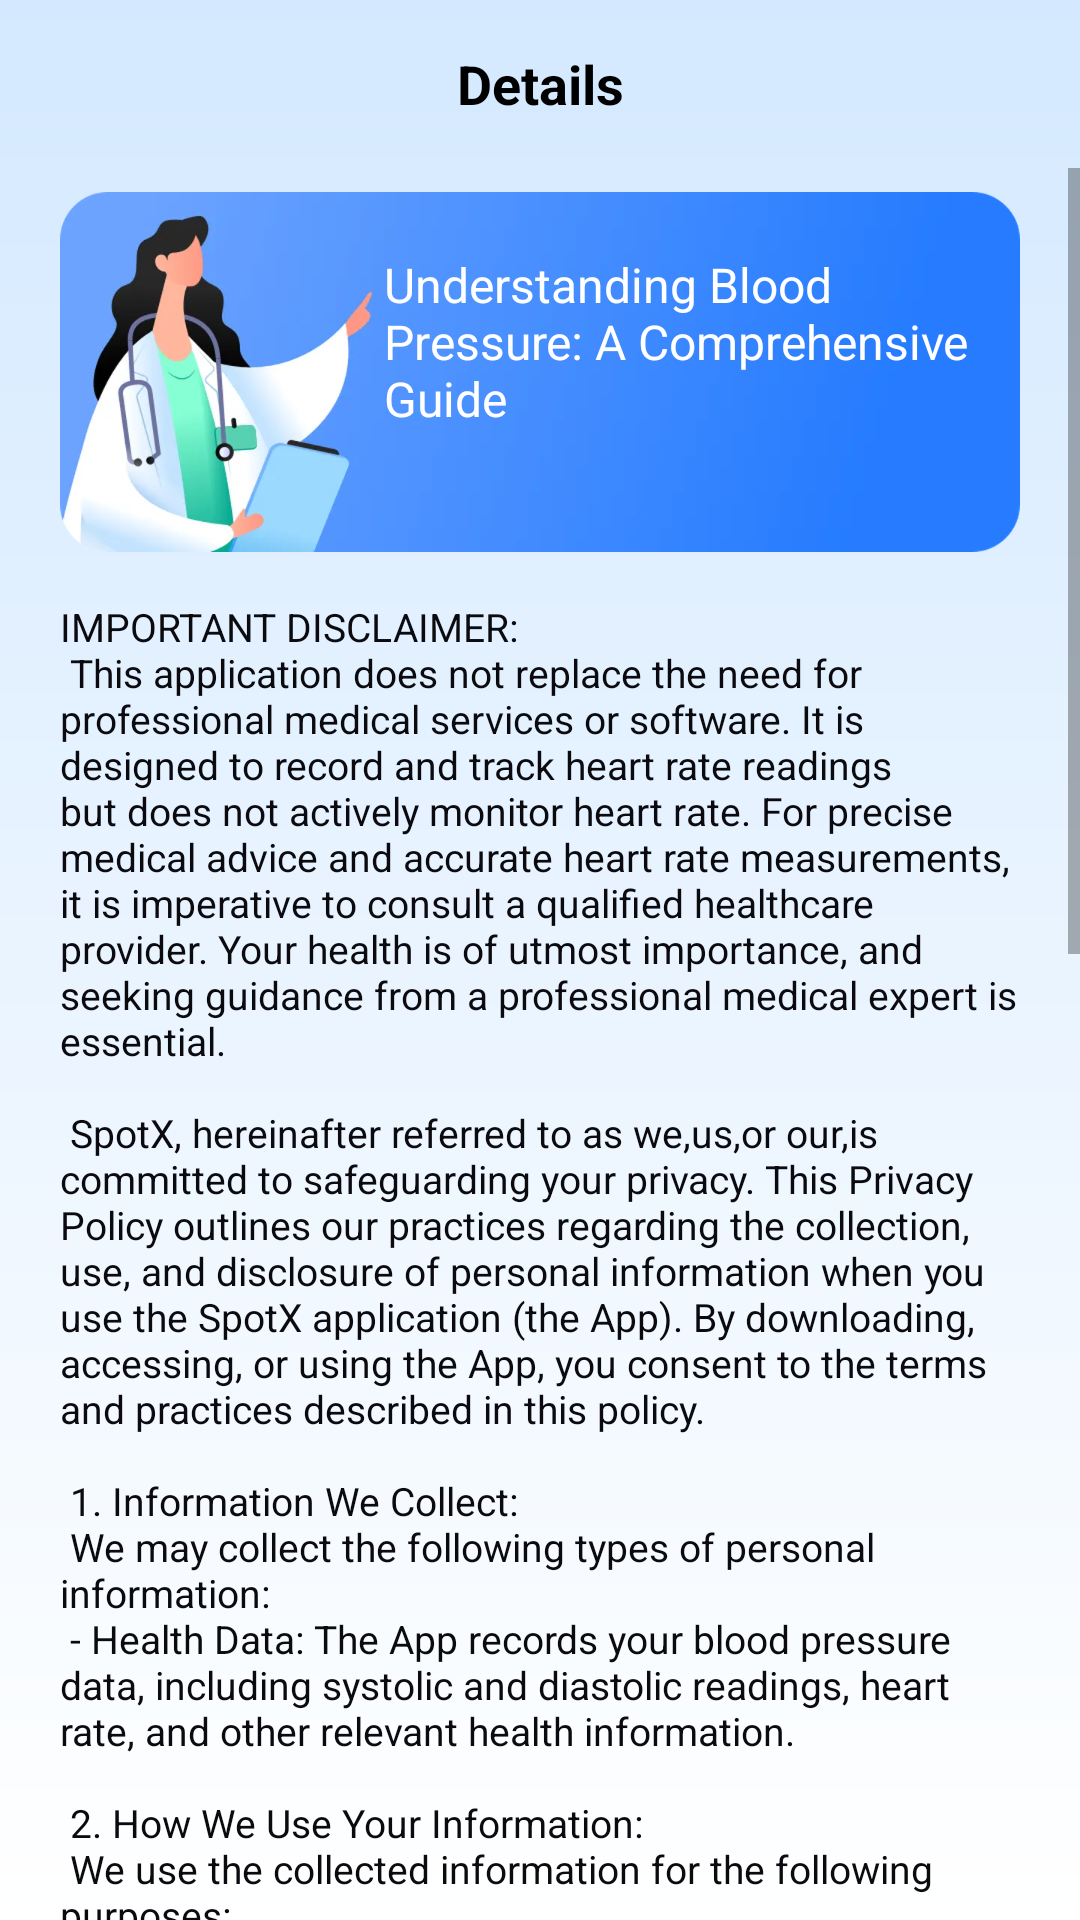

Here is an Android app screen rendered from its layout file. Give the layout XML and the strings, colors and styles it references.
<!-- AndroidManifest.xml: application theme AppTheme.SpotX -->
<!-- res/layout/article_detail_activity.xml -->
<?xml version="1.0" encoding="utf-8"?>
<androidx.constraintlayout.widget.ConstraintLayout xmlns:android="http://schemas.android.com/apk/res/android"
    xmlns:app="http://schemas.android.com/apk/res-auto"
    android:layout_width="match_parent"
    android:layout_height="match_parent"
    android:background="@drawable/shape_d4e9ff_to_ffffff"
    android:fitsSystemWindows="true">

    <androidx.appcompat.widget.Toolbar
        android:id="@+id/toolbar"
        android:layout_width="match_parent"
        android:layout_height="56dp"
        app:layout_constraintTop_toTopOf="parent"
        app:navigationIcon="@mipmap/ic_back">

        <TextView
            android:layout_width="wrap_content"
            android:layout_height="wrap_content"
            android:layout_gravity="center"
            android:text="@string/details"
            android:textColor="#000000"
            android:textSize="18sp"
            android:textStyle="bold" />

    </androidx.appcompat.widget.Toolbar>

    <ScrollView
        android:layout_width="match_parent"
        android:layout_height="0dp"
        app:layout_constraintBottom_toBottomOf="parent"
        app:layout_constraintTop_toBottomOf="@+id/toolbar">

        <LinearLayout
            android:layout_width="match_parent"
            android:layout_height="wrap_content"
            android:orientation="vertical">

            <androidx.constraintlayout.widget.ConstraintLayout
                android:id="@+id/article_item"
                android:layout_width="320dp"
                android:layout_height="wrap_content"
                android:layout_gravity="center_horizontal"
                android:layout_marginStart="20dp"
                android:layout_marginTop="8dp"
                android:layout_marginEnd="20dp"
                app:layout_constraintStart_toStartOf="parent"
                app:layout_constraintTop_toTopOf="parent">

                <ImageView
                    android:id="@+id/article_bg"
                    android:layout_width="320dp"
                    android:layout_height="wrap_content"
                    android:scaleType="centerCrop"
                    android:src="@mipmap/at_1"
                    app:layout_constraintEnd_toEndOf="parent"
                    app:layout_constraintStart_toStartOf="parent"
                    app:layout_constraintTop_toTopOf="parent" />

                <TextView
                    android:id="@+id/article_title"
                    android:layout_width="0dp"
                    android:layout_height="wrap_content"
                    android:layout_marginStart="108dp"
                    android:layout_marginTop="20dp"
                    android:layout_marginEnd="16dp"
                    android:text="@string/article_title_1"
                    android:textColor="@color/white"
                    android:textSize="16sp"
                    app:layout_constraintEnd_toEndOf="parent"
                    app:layout_constraintStart_toStartOf="parent"
                    app:layout_constraintTop_toTopOf="parent" />
            </androidx.constraintlayout.widget.ConstraintLayout>

            <TextView
                android:id="@+id/article_content"
                android:layout_width="match_parent"
                android:layout_height="wrap_content"
                android:paddingStart="20dp"
                android:paddingTop="16dp"
                android:paddingEnd="20dp"
                android:paddingBottom="20dp"
                android:text="@string/privacy_policy_text"
                android:textColor="#0B0A0F"
                android:textSize="13sp" />
        </LinearLayout>
    </ScrollView>

</androidx.constraintlayout.widget.ConstraintLayout>
<!-- resources referenced by this layout -->
<resources>
  <color name="white">#FFFFFFFF</color>
  <!-- drawable shape_d4e9ff_to_ffffff (drawable) -->
  <?xml version="1.0" encoding="utf-8"?>
  <shape xmlns:android="http://schemas.android.com/apk/res/android">
      <gradient
          android:angle="90"
          android:endColor="#D4E9FF"
          android:startColor="#ffffff" />
  </shape>
  <string name="article_title_1">Understanding Blood Pressure: A Comprehensive Guide</string>
  <string name="details">Details</string>
  <string name="privacy_policy_text">
          IMPORTANT DISCLAIMER:\n
          This application does not replace the need for professional medical services or software. It is designed to record and track heart rate readings but does not actively monitor heart rate. For precise medical advice and accurate heart rate measurements, it is imperative to consult a qualified healthcare provider. Your health is of utmost importance, and seeking guidance from a professional medical expert is essential.\n\n
          SpotX, hereinafter referred to as "we," "us," or "our," is committed to safeguarding your privacy. This Privacy Policy outlines our practices regarding the collection, use, and disclosure of personal information when you use the SpotX application ("the App"). By downloading, accessing, or using the App, you consent to the terms and practices described in this policy.\n\n
          1. Information We Collect:\n
          We may collect the following types of personal information:\n
          - Health Data: The App records your blood pressure data, including systolic and diastolic readings, heart rate, and other relevant health information.\n\n
          2. How We Use Your Information:\n
          We use the collected information for the following purposes:\n
          - Health Tracking: We use your health data to record, track, and provide insights into your blood pressure readings and overall health trends.\n
          - Personalized Health Assessments: We may use your personal information to provide you with personalized blood pressure health ratings and recommendations based on your data.\n\n
          - Improvement of Services: We may use aggregated and anonymized data for research and development to enhance our services.\n
          3. Data Security:\n
          We employ reasonable security measures to protect your data, but it is essential to understand that no method of transmission over the internet or electronic storage is entirely secure. We cannot guarantee the absolute security of your information.\n\n
          4. Sharing Your Information:\n
          We do not share your personal health data with third parties without your explicit consent, except as required by law.\n\n
          5. Your Choices:\n
          You can choose not to provide us with certain personal information; however, this may limit your ability to use specific features of the App.\n\n
          6. Changes to This Privacy Policy:\n
          We may update this Privacy Policy from time to time. Any changes will be posted here, and the "Effective Date" at the beginning of the policy will be revised accordingly. It is your responsibility to review this Privacy Policy periodically for updates.\n\n
          7. Contact Us:\n
          If you have questions or concerns about this Privacy Policy or the data we hold about you, please contact us.\n
          By using the SpotX App, you acknowledge that you have read and understood this Privacy Policy and agree to its terms and conditions. Your privacy is important to us, and we are dedicated to protecting and respecting your personal information. \n
      </string>
  <color name="purple_500">#FF6200EE</color>
  <color name="purple_700">#FF3700B3</color>
  <color name="teal_200">#FF03DAC5</color>
  <color name="teal_700">#FF018786</color>
  <color name="black">#FF000000</color>
</resources>
